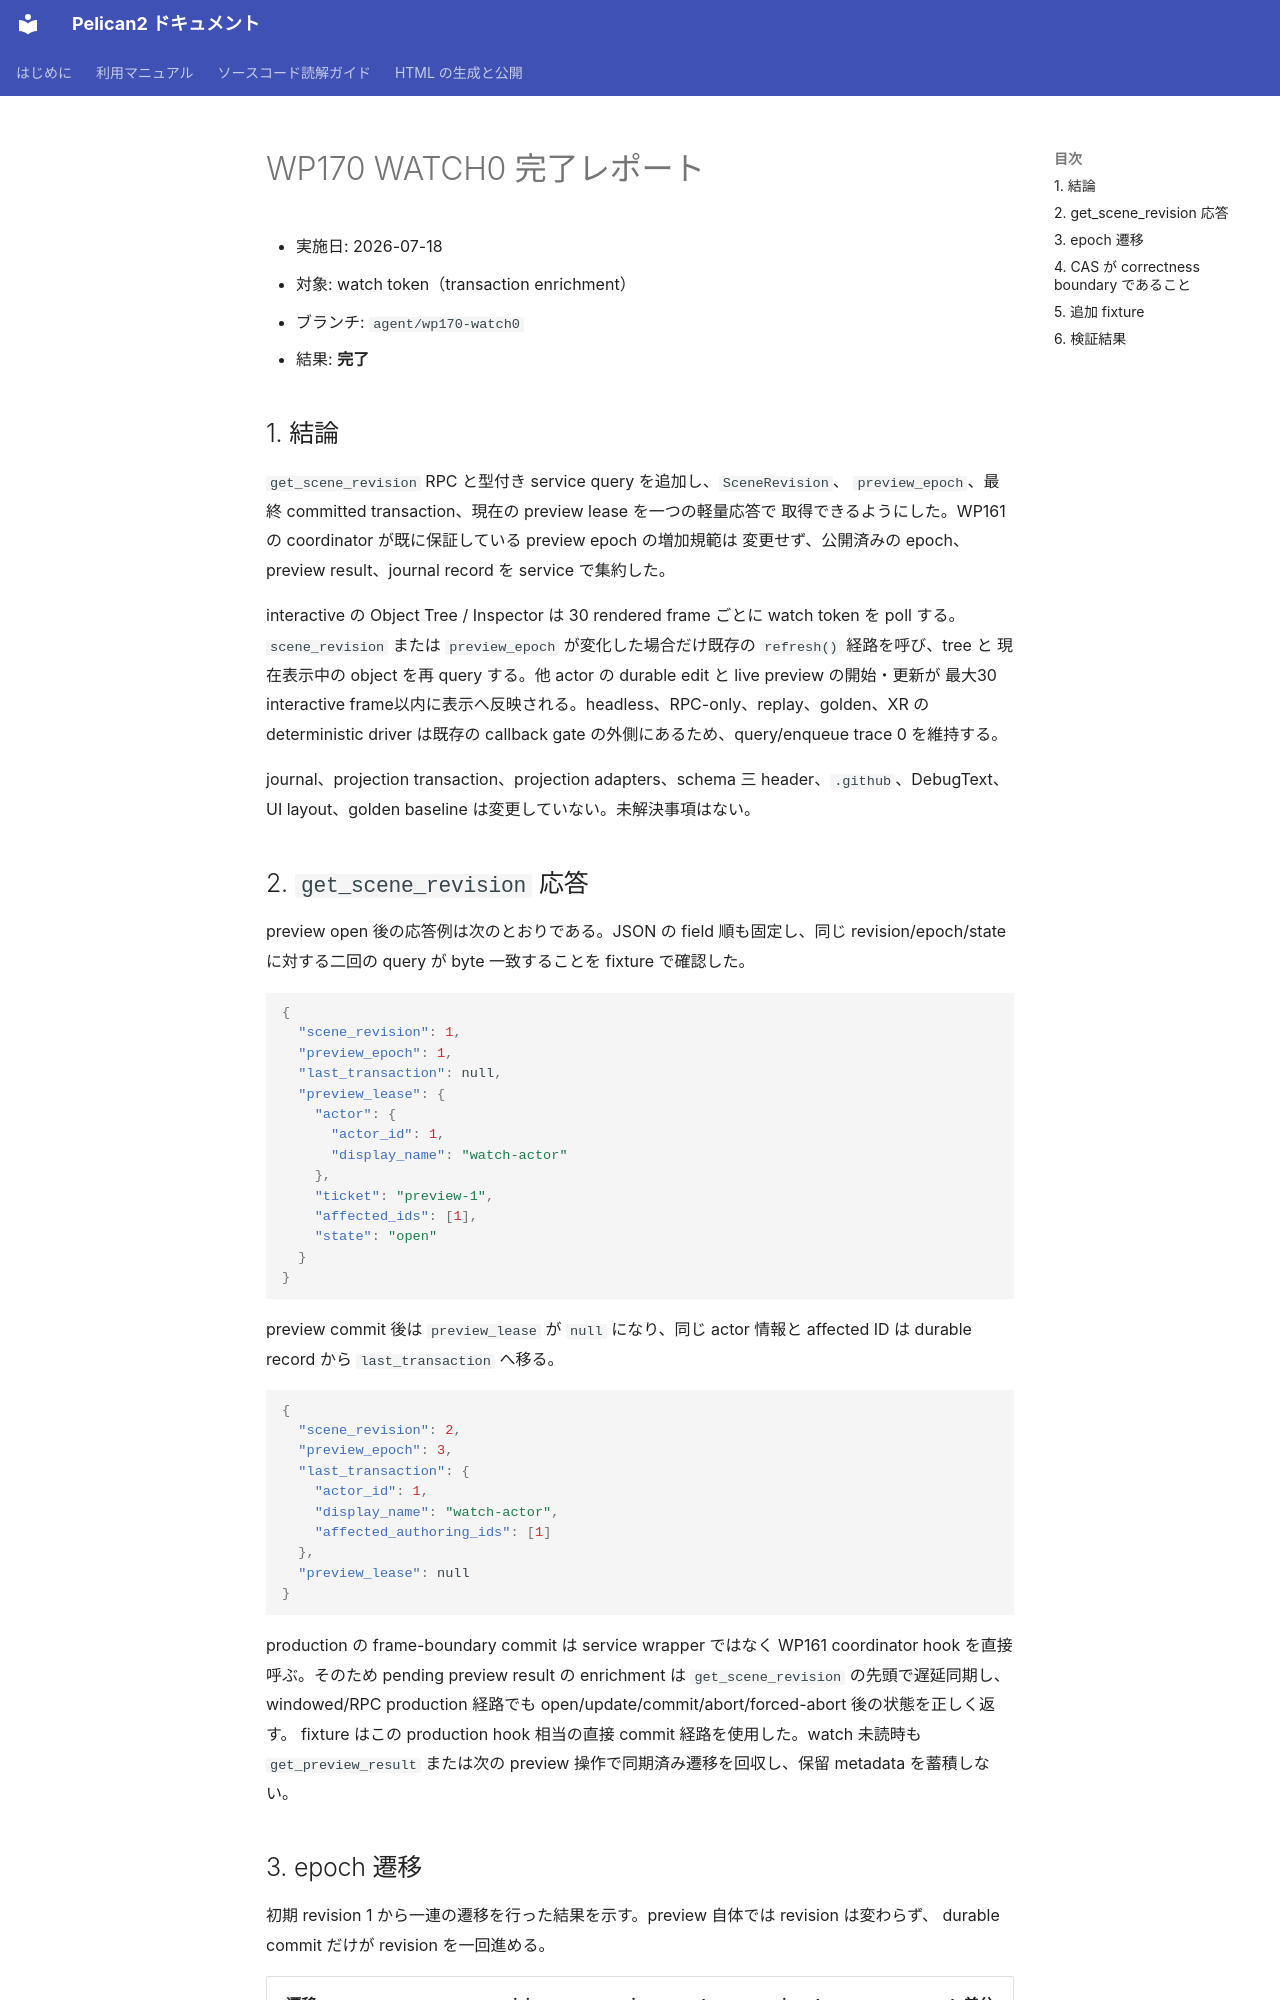

repository: pelican-games/peligraph · page: design_reviews/2026-07-18_wp170_report.html · generator: mkdocs

# WP170 WATCH0 完了レポート

- 実施日: 2026-07-18
- 対象: watch token（transaction enrichment）
- ブランチ: `agent/wp170-watch0`
- 結果: **完了**

## 1. 結論

`get_scene_revision` RPC と型付き service query を追加し、`SceneRevision`、
`preview_epoch`、最終 committed transaction、現在の preview lease を一つの軽量応答で
取得できるようにした。WP161 の coordinator が既に保証している preview epoch の増加規範は
変更せず、公開済みの epoch、preview result、journal record を service で集約した。

interactive の Object Tree / Inspector は 30 rendered frame ごとに watch token を poll する。
`scene_revision` または `preview_epoch` が変化した場合だけ既存の `refresh()` 経路を呼び、tree と
現在表示中の object を再 query する。他 actor の durable edit と live preview の開始・更新が
最大30 interactive frame以内に表示へ反映される。headless、RPC-only、replay、golden、XR の
deterministic driver は既存の callback gate の外側にあるため、query/enqueue trace 0 を維持する。

journal、projection transaction、projection adapters、schema 三 header、`.github`、DebugText、
UI layout、golden baseline は変更していない。未解決事項はない。
